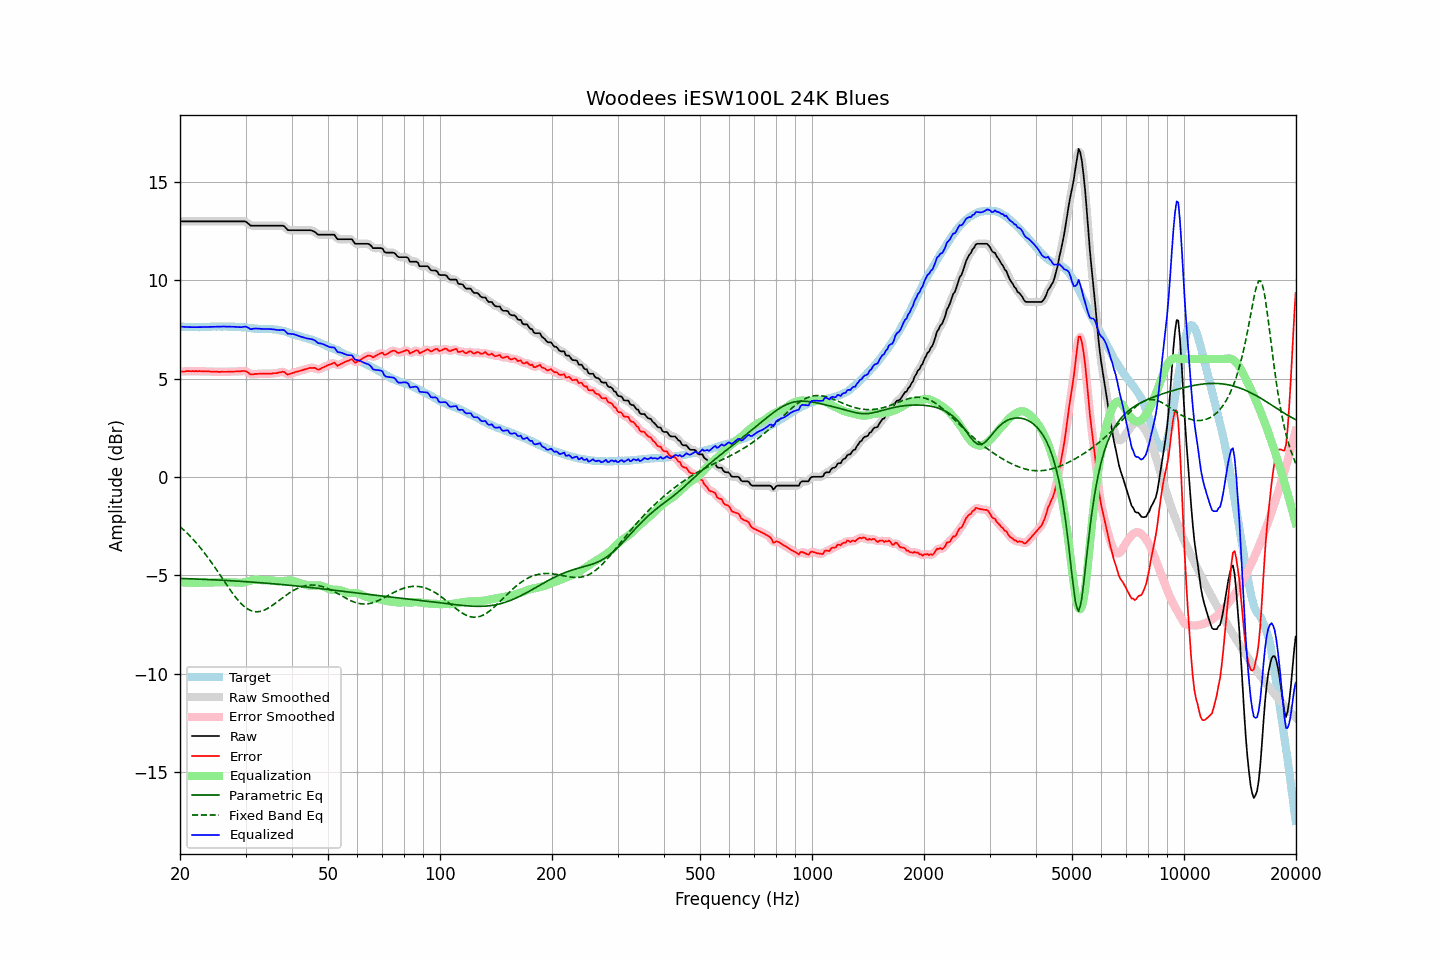

The table this chart was drawn from, first rows:
frequency, raw, error, smoothed, error_smoothed, equalization, parametric_eq, fixed_band_eq, equalized_raw, equalized_smoothed, target
20.00, 13.00, 5.35, 13.00, 5.35, -5.35, -5.16, -2.53, 7.65, 7.65, 7.65
20.20, 13.00, 5.36, 13.00, 5.36, -5.36, -5.16, -2.60, 7.64, 7.64, 7.64
20.40, 13.00, 5.36, 13.00, 5.36, -5.36, -5.17, -2.67, 7.63, 7.63, 7.64
20.61, 13.00, 5.36, 13.00, 5.37, -5.37, -5.17, -2.75, 7.63, 7.63, 7.64
20.81, 13.00, 5.38, 13.00, 5.38, -5.37, -5.17, -2.82, 7.63, 7.63, 7.62
21.02, 13.00, 5.38, 13.00, 5.38, -5.38, -5.17, -2.91, 7.62, 7.62, 7.62
21.23, 13.00, 5.38, 13.00, 5.38, -5.38, -5.18, -2.99, 7.62, 7.62, 7.62
21.44, 13.00, 5.37, 13.00, 5.38, -5.38, -5.18, -3.07, 7.62, 7.62, 7.62
21.66, 13.00, 5.38, 13.00, 5.38, -5.38, -5.18, -3.16, 7.62, 7.62, 7.61
21.87, 13.00, 5.37, 13.00, 5.38, -5.38, -5.19, -3.25, 7.62, 7.62, 7.62
22.09, 13.00, 5.38, 13.00, 5.38, -5.38, -5.19, -3.34, 7.62, 7.62, 7.61
22.31, 13.00, 5.38, 13.00, 5.38, -5.38, -5.19, -3.44, 7.62, 7.62, 7.62
22.54, 13.00, 5.39, 13.00, 5.38, -5.38, -5.20, -3.53, 7.62, 7.62, 7.61
22.76, 13.00, 5.38, 13.00, 5.38, -5.38, -5.20, -3.64, 7.62, 7.62, 7.62
22.99, 13.00, 5.38, 13.00, 5.38, -5.38, -5.20, -3.74, 7.62, 7.62, 7.62
23.22, 13.00, 5.38, 13.00, 5.37, -5.37, -5.21, -3.84, 7.62, 7.62, 7.62
23.45, 13.00, 5.37, 13.00, 5.37, -5.37, -5.21, -3.95, 7.63, 7.63, 7.63
23.69, 13.00, 5.37, 13.00, 5.37, -5.37, -5.21, -4.06, 7.63, 7.63, 7.63
23.92, 13.00, 5.37, 13.00, 5.36, -5.36, -5.22, -4.17, 7.63, 7.63, 7.63
24.16, 13.00, 5.36, 13.00, 5.36, -5.36, -5.22, -4.28, 7.64, 7.64, 7.64
24.40, 13.00, 5.35, 13.00, 5.35, -5.36, -5.23, -4.40, 7.64, 7.64, 7.65
24.65, 13.00, 5.35, 13.00, 5.35, -5.35, -5.23, -4.52, 7.65, 7.65, 7.65
24.89, 13.00, 5.35, 13.00, 5.35, -5.35, -5.23, -4.63, 7.65, 7.65, 7.65
25.14, 13.00, 5.35, 13.00, 5.35, -5.35, -5.24, -4.75, 7.65, 7.65, 7.65
25.39, 13.00, 5.34, 13.00, 5.35, -5.35, -5.24, -4.87, 7.65, 7.65, 7.66
25.65, 13.00, 5.34, 13.00, 5.35, -5.35, -5.25, -5.00, 7.65, 7.65, 7.65
25.91, 13.00, 5.35, 13.00, 5.35, -5.35, -5.25, -5.12, 7.65, 7.65, 7.64
26.16, 13.00, 5.35, 13.00, 5.35, -5.35, -5.26, -5.24, 7.65, 7.65, 7.65
26.43, 13.00, 5.35, 13.00, 5.35, -5.35, -5.26, -5.36, 7.65, 7.65, 7.65
26.69, 13.00, 5.35, 13.00, 5.35, -5.35, -5.26, -5.48, 7.65, 7.65, 7.65
26.96, 13.00, 5.36, 13.00, 5.36, -5.35, -5.27, -5.60, 7.65, 7.65, 7.64
27.23, 13.00, 5.36, 13.00, 5.36, -5.36, -5.27, -5.72, 7.64, 7.64, 7.64
27.50, 13.00, 5.36, 13.00, 5.36, -5.36, -5.28, -5.84, 7.64, 7.64, 7.64
27.77, 13.00, 5.35, 13.00, 5.36, -5.36, -5.28, -5.95, 7.64, 7.64, 7.65
28.05, 13.00, 5.36, 13.00, 5.36, -5.37, -5.29, -6.06, 7.63, 7.63, 7.63
28.33, 13.00, 5.36, 13.00, 5.37, -5.37, -5.29, -6.16, 7.63, 7.63, 7.63
28.62, 13.00, 5.38, 13.00, 5.37, -5.38, -5.30, -6.26, 7.62, 7.62, 7.62
28.90, 13.00, 5.37, 13.00, 5.37, -5.38, -5.30, -6.35, 7.61, 7.61, 7.63
29.19, 13.00, 5.38, 13.00, 5.38, -5.38, -5.31, -6.44, 7.62, 7.62, 7.62
29.48, 13.00, 5.39, 13.00, 5.39, -5.37, -5.31, -6.52, 7.63, 7.63, 7.61
29.78, 13.00, 5.39, 13.00, 5.39, -5.36, -5.32, -6.59, 7.64, 7.64, 7.61
30.08, 12.98, 5.37, 12.97, 5.37, -5.34, -5.33, -6.65, 7.64, 7.63, 7.60
30.38, 12.92, 5.34, 12.91, 5.32, -5.31, -5.33, -6.71, 7.61, 7.60, 7.58
30.68, 12.85, 5.27, 12.85, 5.27, -5.29, -5.34, -6.76, 7.56, 7.56, 7.58
30.99, 12.78, 5.21, 12.80, 5.23, -5.27, -5.34, -6.80, 7.51, 7.53, 7.57
31.30, 12.78, 5.22, 12.78, 5.22, -5.25, -5.35, -6.82, 7.53, 7.53, 7.56
31.61, 12.78, 5.22, 12.77, 5.22, -5.24, -5.35, -6.85, 7.54, 7.54, 7.56
31.93, 12.78, 5.24, 12.78, 5.24, -5.23, -5.36, -6.85, 7.55, 7.55, 7.53
32.24, 12.78, 5.24, 12.78, 5.24, -5.23, -5.37, -6.86, 7.55, 7.55, 7.54
32.57, 12.78, 5.25, 12.78, 5.25, -5.24, -5.37, -6.85, 7.54, 7.54, 7.53
32.89, 12.78, 5.25, 12.78, 5.25, -5.24, -5.38, -6.84, 7.53, 7.53, 7.53
33.22, 12.78, 5.25, 12.78, 5.25, -5.25, -5.38, -6.81, 7.53, 7.53, 7.52
33.55, 12.78, 5.26, 12.78, 5.25, -5.25, -5.39, -6.79, 7.53, 7.53, 7.52
33.89, 12.78, 5.25, 12.78, 5.25, -5.25, -5.40, -6.75, 7.52, 7.52, 7.53
34.23, 12.78, 5.26, 12.78, 5.26, -5.25, -5.40, -6.71, 7.52, 7.52, 7.52
34.57, 12.78, 5.25, 12.78, 5.25, -5.26, -5.41, -6.66, 7.52, 7.52, 7.52
34.92, 12.78, 5.26, 12.78, 5.26, -5.26, -5.42, -6.61, 7.52, 7.52, 7.52
35.27, 12.78, 5.25, 12.78, 5.26, -5.26, -5.43, -6.56, 7.52, 7.52, 7.53
35.62, 12.78, 5.27, 12.78, 5.27, -5.27, -5.43, -6.50, 7.51, 7.51, 7.51
35.97, 12.78, 5.28, 12.78, 5.27, -5.29, -5.44, -6.44, 7.49, 7.49, 7.50
... 635 more rows
